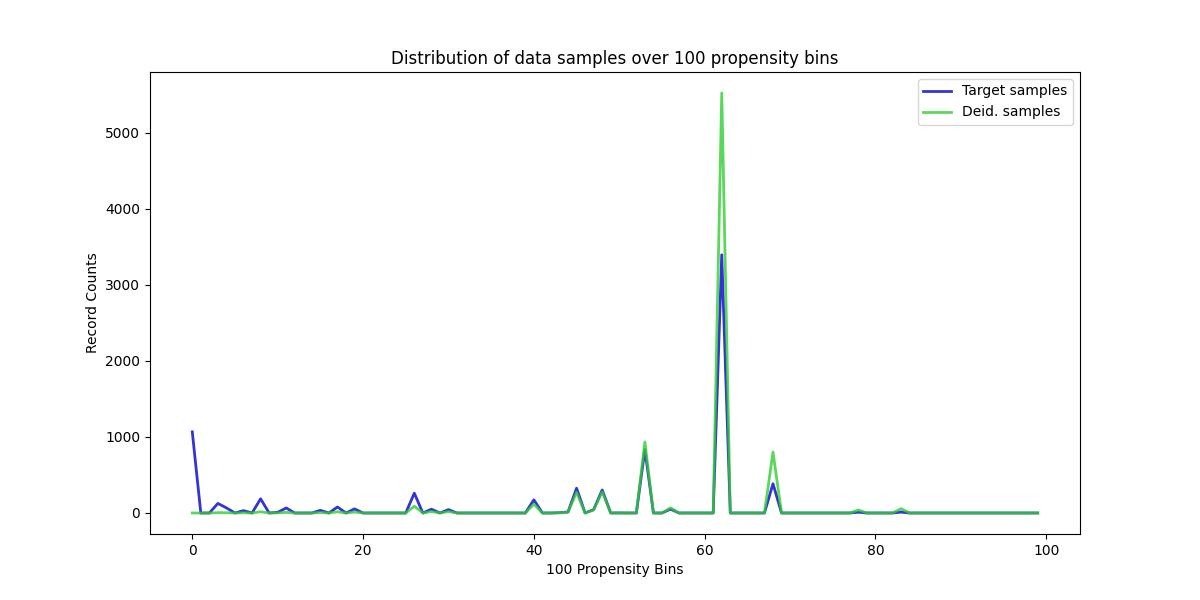

Data behind this chart, as committed beside it:
, Target samples, Deid. samples
0, 1068, 0
1, 0, 0
2, 0, 0
3, 126, 4
4, 67, 3
5, 0, 0
6, 31, 2
7, 0, 0
8, 187, 16
9, 0, 0
10, 9, 1
11, 66, 8
12, 0, 0
13, 0, 0
14, 0, 0
15, 35, 6
16, 0, 0
17, 79, 16
18, 0, 0
19, 54, 13
20, 0, 0
21, 0, 0
22, 0, 0
23, 0, 0
24, 0, 0
25, 0, 0
26, 261, 90
27, 0, 0
28, 50, 19
29, 0, 0
30, 44, 19
31, 0, 0
32, 0, 0
33, 0, 0
34, 0, 0
35, 0, 0
36, 0, 0
37, 0, 0
38, 0, 0
39, 0, 0
40, 173, 117
41, 0, 0
42, 0, 0
43, 4, 3
44, 14, 11
45, 326, 272
46, 0, 0
47, 45, 40
48, 303, 277
49, 0, 0
50, 1, 1
51, 0, 0
52, 0, 0
53, 835, 935
54, 0, 0
55, 0, 0
56, 51, 67
57, 0, 0
58, 0, 0
59, 0, 0
... 40 more rows
